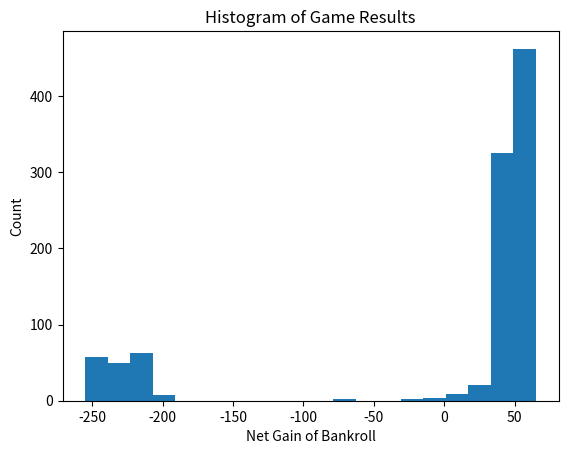

Write the Python code that produced this figure.
"""
Martingale Problem

"""
import random
import matplotlib.pyplot as plt


def simulate(startingBet, startingBankroll, maxSpins, maxLossStreak):
  bankroll = startingBankroll
  bet = startingBet
  spins = 0
  lossStreak = 0
  netgain = 0

  while spins < maxSpins and bet <= bankroll:
    result = random.choice(['red', 'black'])

    if result == 'black':
      bankroll += bet
      netgain += bet
      bet = startingBet
      lossStreak = 0

    else:
      bankroll -= bet
      netgain -= bet
      bet *= 2
      lossStreak += 1
      if lossStreak >= maxLossStreak:
        break
    spins += 1

  return netgain


startingBet = 1
startingBankroll = 255
maxSpins = 100
maxLossStreak = 8

gameResults = []
for i in range(1000):
  finalBankroll = simulate(startingBet, startingBankroll, maxSpins,
                           maxLossStreak)
  gameResults.append(finalBankroll)

plt.figure()
plt.hist(gameResults, 20)
plt.title("Histogram of Game Results")
plt.xlabel("Net Gain of Bankroll")
plt.ylabel("Count")
plt.savefig('histogram.pdf', bbox_inches='tight')
